Labelled photos from "traffic_light_images", an image-classification folder in Sl1me621/nto24. The possible labels are: green, off, red, yellow, yellow red.

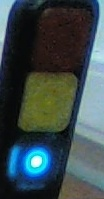
Label: green

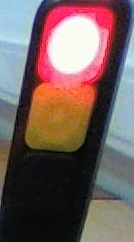
Label: red

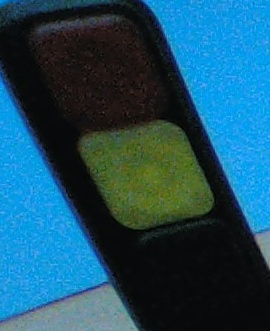
Label: off

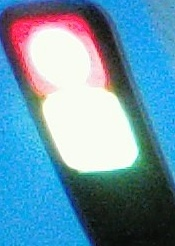
Label: yellow red

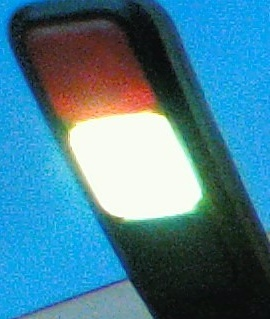
Label: yellow

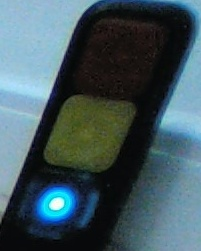
Label: green
